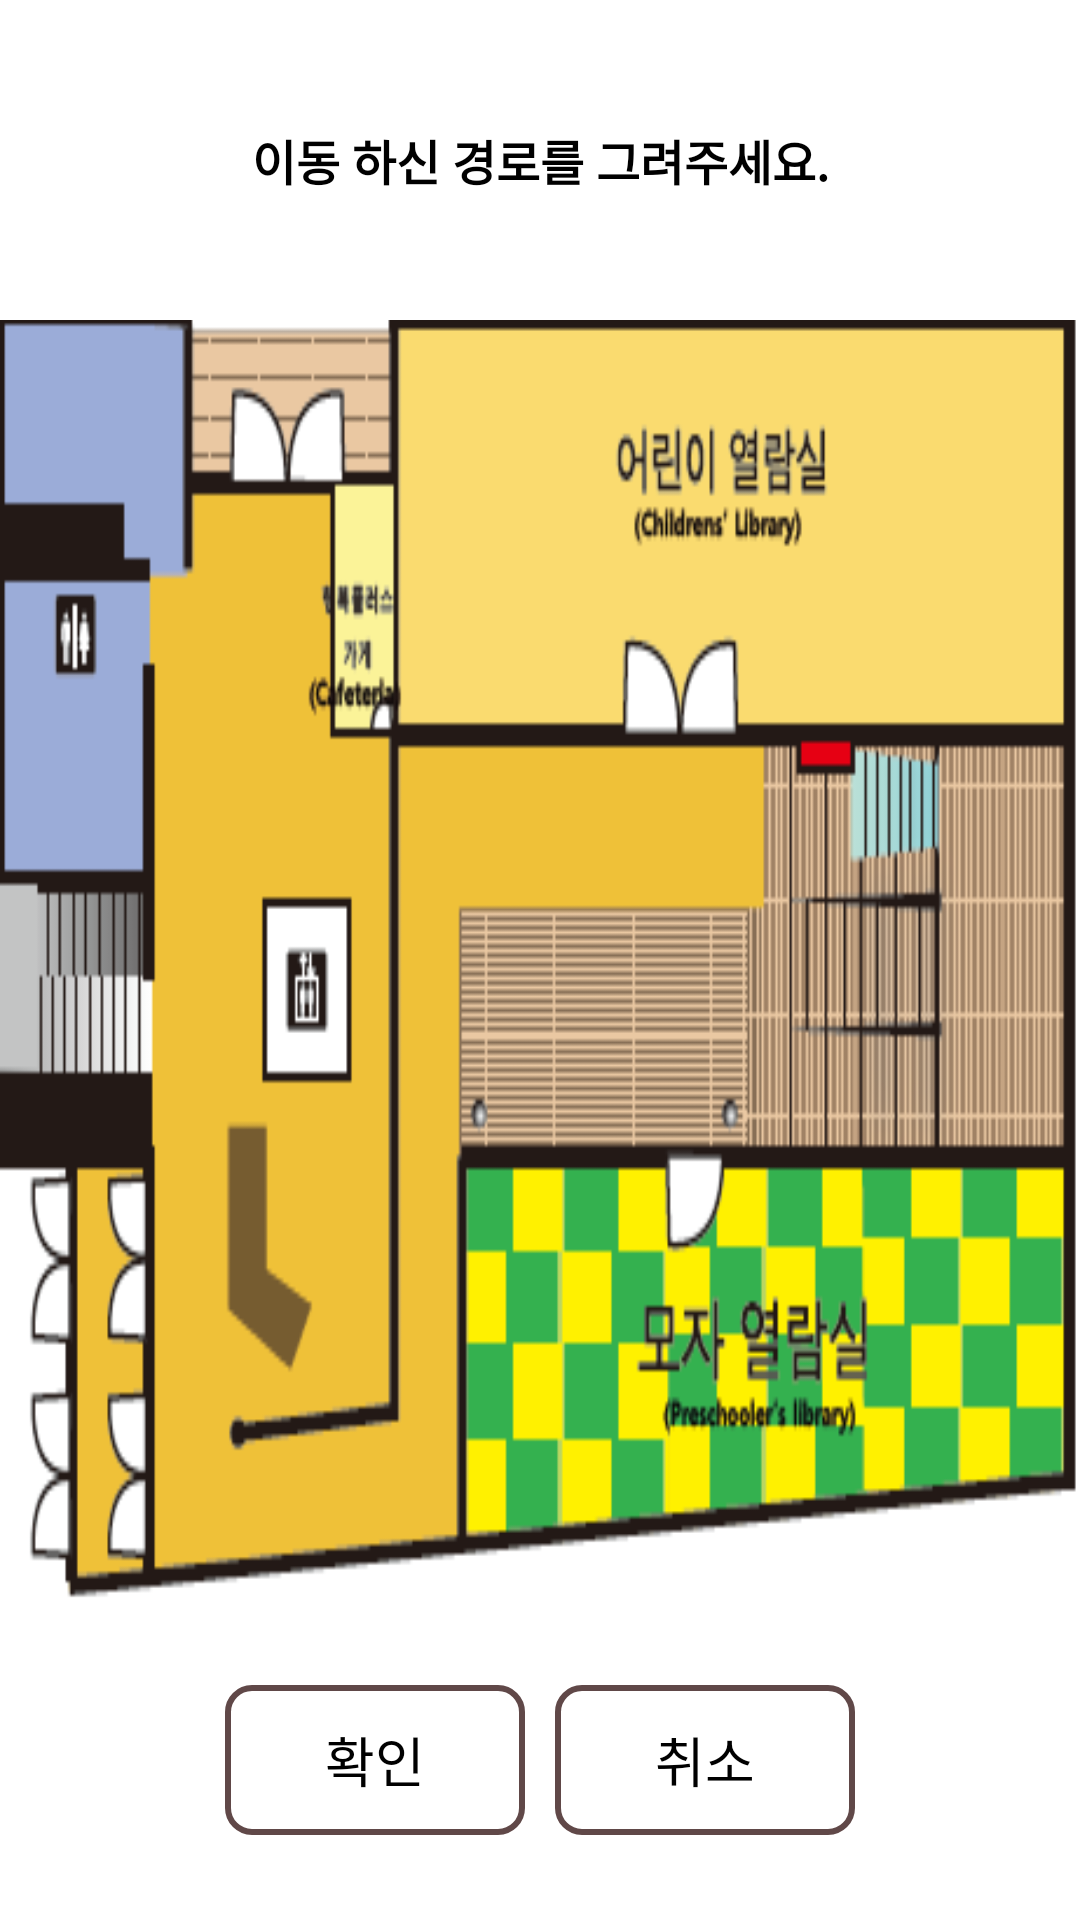

Here is an Android app screen rendered from its layout file. Give the layout XML and the strings, colors and styles it references.
<!-- AndroidManifest.xml: application theme AppTheme -->
<!-- res/layout/activity_route_finish_dialog.xml -->
<LinearLayout xmlns:android="http://schemas.android.com/apk/res/android"
    android:layout_width="match_parent"
    android:layout_height="400dp"
    android:orientation="vertical">

    <TextView
        android:id="@+id/title"
        android:layout_width="match_parent"
        android:layout_height="0dp"
        android:layout_weight="2"
        android:background="@drawable/nav_title_bg"
        android:gravity="center"
        android:text="이동 하신 경로를 그려주세요."
        android:textColor="#000000"
        android:textSize="16dp"
        android:textStyle="bold" />

    <LinearLayout
        android:id="@+id/drawable_layout"
        android:layout_width="match_parent"
        android:layout_height="0dp"
        android:layout_weight="8"
        android:background="@drawable/action_one_image"
        android:orientation="vertical"></LinearLayout>

    <LinearLayout
        android:layout_width="match_parent"
        android:layout_height="0dp"
        android:layout_weight="2"
        android:background="#ffffff"
        android:gravity="center"
        android:orientation="horizontal">

        <Button
            android:id="@+id/ok_btn"
            android:layout_width="100dp"
            android:layout_height="50dp"
            android:layout_margin="5dp"
            android:background="@drawable/iot_btn_background"
            android:gravity="center"
            android:text="확인"
            android:textColor="#000000" />

        <Button
            android:id="@+id/cancel_btn"
            android:layout_width="100dp"
            android:layout_height="50dp"
            android:layout_margin="5dp"
            android:background="@drawable/iot_btn_background"
            android:gravity="center"
            android:text="취소"
            android:textColor="#000000" />
    </LinearLayout>
</LinearLayout>
<!-- resources referenced by this layout -->
<resources>
  <!-- drawable action_one_image: png bitmap (drawable, 19848 bytes) -->
  <!-- drawable iot_btn_background (drawable) -->
  <?xml version="1.0" encoding="utf-8"?>
  <selector xmlns:android="http://schemas.android.com/apk/res/android">
      <item android:state_enabled="true" android:state_pressed="true">
          <shape>
              <solid android:color="#FF604848"/>
              <corners android:radius="8dp"/>
          </shape>
  
      </item>
      <item android:state_enabled="true" android:state_focused="false">
          <shape>
              <solid android:color="#ffffff"/>
              <corners android:radius="8dp"/>
              <stroke
                  android:width="2dp"
                  android:color="#FF604848"/>
          </shape>
      </item>
  </selector>
  <style name="AppTheme" parent="android:Theme.Holo.Light.DarkActionBar">
          <item name="android:actionBarStyle">@style/ActionBar</item>
      </style>
  <style name="ActionBar" parent="android:Widget.ActionBar">
          <item name="android:background">@color/actionbar_color</item>
          <item name="android:icon">@android:color/transparent</item>
          <item name="android:titleTextStyle">@style/ActionBar.TitleText</item>
      </style>
  <color name="actionbar_color">#FF604848</color>
  <style name="ActionBar.TitleText" parent="android:TextAppearance.Holo.Widget.ActionBar.Title">
          <item name="android:textColor">@android:color/white</item>
          <item name="android:textSize">18sp</item>
      </style>
</resources>
